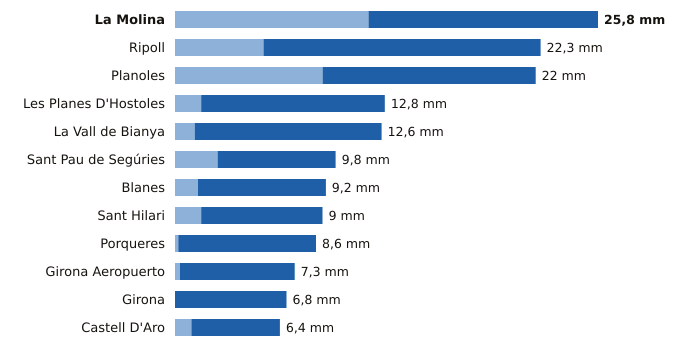

The file beside this chart, header and first rows:
estacion, provincia, indicativo, mm_6_dias_anteriores, mm_hoy, mm_7_dias, horas_de_hoy
La Molina, Girona, 9585, 11.8, 14.0, 25.8, 3
Ripoll, Girona, 0324A, 5.4, 16.9, 22.3, 3
Planoles, Girona, 0320I, 9.0, 13.0, 22.0, 3
Les Planes D'Hostoles, Girona, 0360X, 1.6, 11.2, 12.8, 3
La Vall de Bianya, Girona, 0394X, 1.2, 11.4, 12.6, 3
Sant Pau de Segúries, Girona, 0312X, 2.6, 7.2, 9.8, 2
Blanes, Girona, 0281Y, 1.4, 7.8, 9.2, 2
Sant Hilari, Girona, 0363X, 1.6, 7.4, 9.0, 2
Porqueres, Girona, 0372C, 0.2, 8.4, 8.6, 3
Girona Aeropuerto, Girona, 0367, 0.3, 7.0, 7.3, 3
Girona, Girona, 0370E, 0.0, 6.8, 6.8, 3
Castell D'Aro, Girona, 0284X, 1.0, 5.4, 6.4, 2
